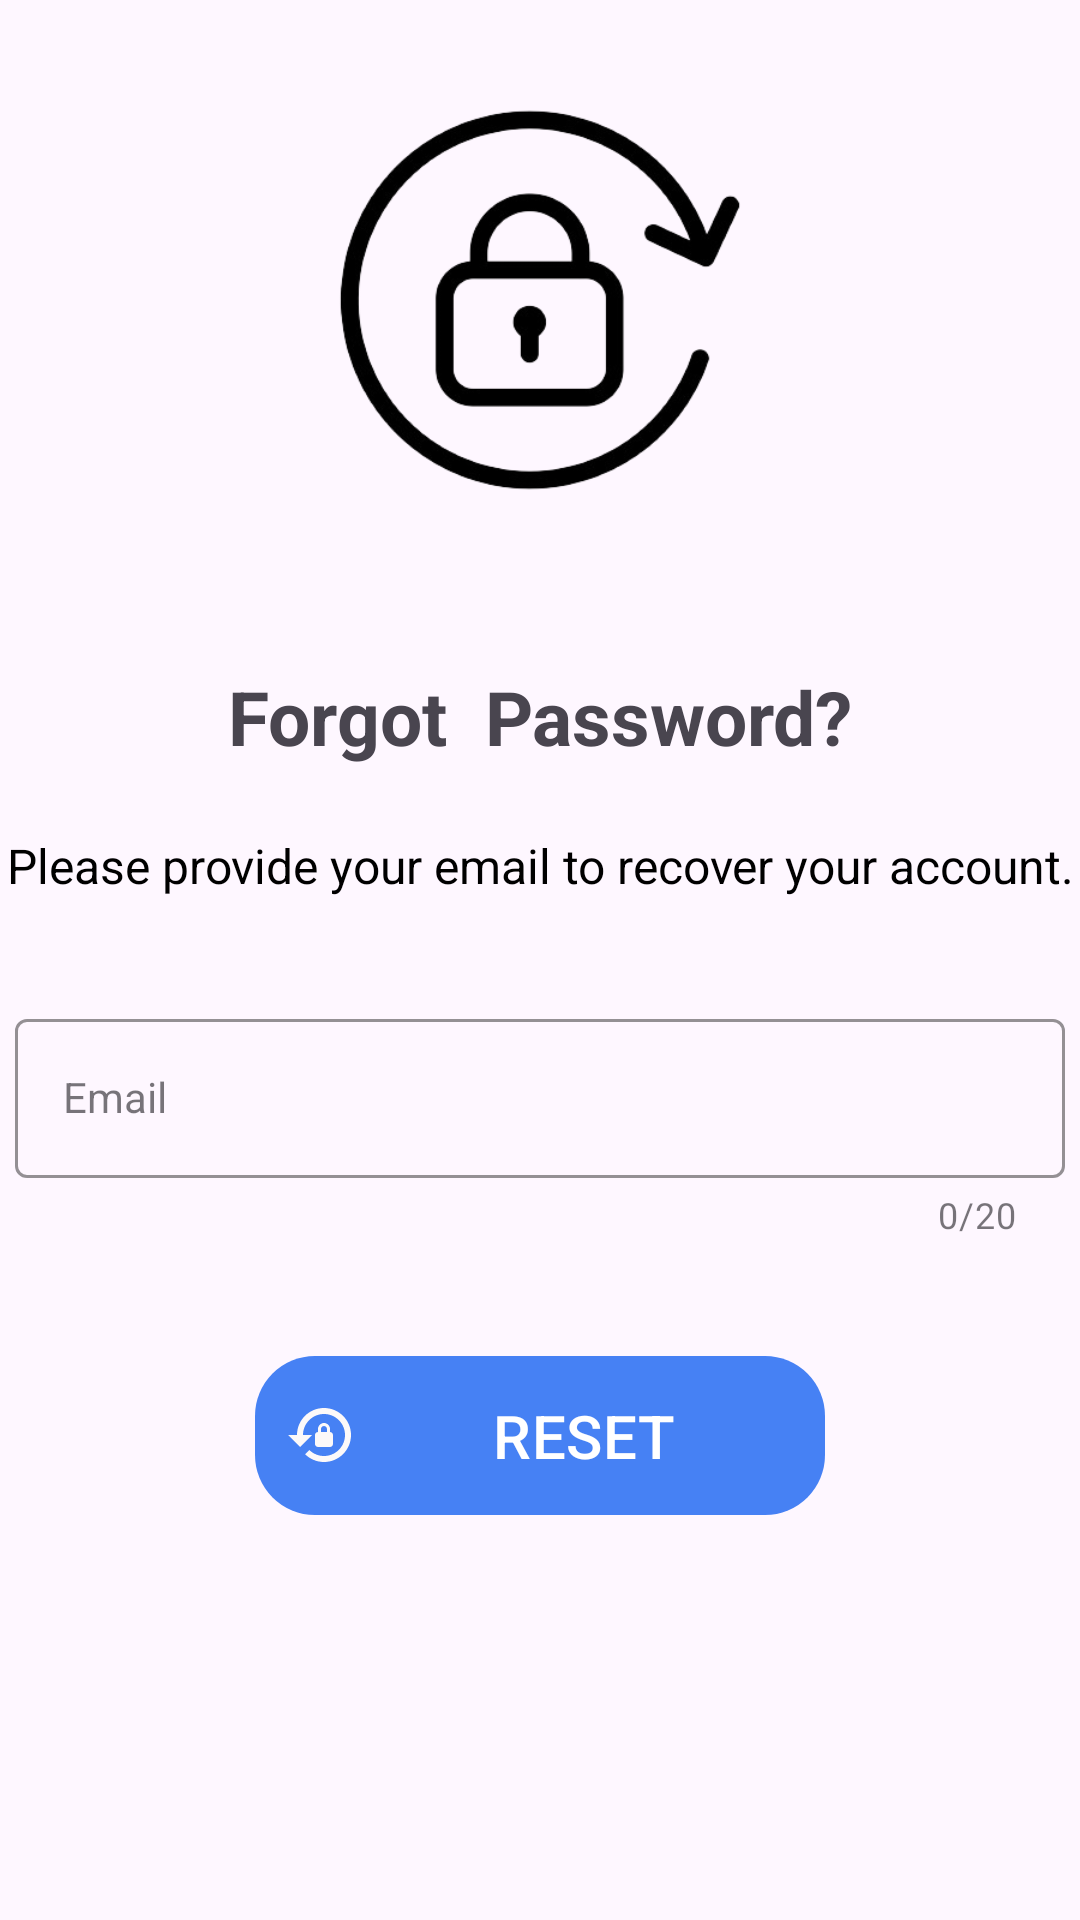

Reconstruct the res/layout file that produces this screen, plus the resources it refers to.
<!-- AndroidManifest.xml: activity theme Theme.RideSharing -->
<!-- res/layout/forgotpassword.xml -->
<?xml version="1.0" encoding="utf-8"?>
<RelativeLayout android:layout_height="match_parent"
    android:layout_width="match_parent"
    xmlns:android="http://schemas.android.com/apk/res/android"
    xmlns:app="http://schemas.android.com/apk/res-auto">

    <ImageView
        android:layout_width="300sp"
        android:layout_height="200sp"
        android:src="@drawable/resetimagee"
        android:layout_centerHorizontal="true"
        android:id="@+id/fpwimage" />

    <TextView
        android:layout_width="match_parent"
        android:layout_height="wrap_content"
        android:text="Forgot  Password?"
        android:layout_below="@+id/fpwimage"
        android:gravity="center"
        android:textSize="25dp"
        android:textStyle="bold"
        android:layout_marginTop="22sp"
        android:id="@+id/textfpw"/>
    <TextView
        android:layout_width="match_parent"
        android:layout_height="wrap_content"
        android:text="Please provide your email to recover your account."
        android:layout_below="@+id/textfpw"
        android:gravity="center"
        android:textSize="16dp"
        android:textColor="@color/black"
        android:layout_marginTop="22sp"
        android:id="@+id/textfpw1"/>

    <com.google.android.material.textfield.TextInputLayout
        android:id="@+id/forgotpasswordemailField"
        style="@style/Widget.MaterialComponents.TextInputLayout.OutlinedBox"
        android:layout_width="match_parent"
        android:layout_height="wrap_content"
        android:layout_marginTop="30sp"
        android:layout_below="@+id/textfpw1"
        android:hint="Email"
        app:boxStrokeColor="@color/black"
        app:counterEnabled="true"
        app:counterMaxLength="20"
        app:endIconMode="clear_text"
        app:hintTextColor="@color/black"
        android:padding="5dp"
        app:startIconDrawable="@drawable/baseline_email_24">

        <com.google.android.material.textfield.TextInputEditText
            style="@style/Widget.MaterialComponents.TextInputLayout.OutlinedBox"
            android:layout_width="match_parent"
            android:layout_height="wrap_content"
            android:inputType="textEmailAddress"
            android:maxLength="25"
            android:id="@+id/textinputemail"
            android:maxLines="1" />
    </com.google.android.material.textfield.TextInputLayout>
    <com.google.android.material.button.MaterialButton
        android:id="@+id/resetbutton"
        android:layout_width="190dp"
        android:layout_height="wrap_content"
        android:layout_marginTop="30dp"
        android:layout_centerHorizontal="true"
        android:drawableLeft="@drawable/baseline_lock_reset_24"
        android:padding="13dp"
        android:paddingStart="10dp"
        android:text="RESET"
        android:textAllCaps="false"
        android:textColor="@color/white"
        android:textSize="20sp"
        app:backgroundTint="#4681F4"
        android:layout_below="@id/forgotpasswordemailField"
        app:cornerRadius="20sp" />

    <ProgressBar
        android:id="@+id/forgotpw"
        android:layout_width="wrap_content"
        android:layout_height="wrap_content"
        android:layout_gravity="center"
        android:visibility="invisible" />
</RelativeLayout>
<!-- resources referenced by this layout -->
<resources>
  <color name="black">#FF000000</color>
  <color name="white">#FFFFFF</color>
  <!-- drawable baseline_lock_reset_24 (drawable) -->
  <vector android:height="24dp" android:tint="#FCF9F9"
      android:viewportHeight="24" android:viewportWidth="24"
      android:width="24dp" xmlns:android="http://schemas.android.com/apk/res/android">
      <path android:fillColor="@android:color/white" android:pathData="M13,3c-4.97,0 -9,4.03 -9,9H1l4,4l4,-4H6c0,-3.86 3.14,-7 7,-7s7,3.14 7,7s-3.14,7 -7,7c-1.9,0 -3.62,-0.76 -4.88,-1.99L6.7,18.42C8.32,20.01 10.55,21 13,21c4.97,0 9,-4.03 9,-9S17.97,3 13,3zM15,11v-1c0,-1.1 -0.9,-2 -2,-2s-2,0.9 -2,2v1c-0.55,0 -1,0.45 -1,1v3c0,0.55 0.45,1 1,1h4c0.55,0 1,-0.45 1,-1v-3C16,11.45 15.55,11 15,11zM14,11h-2v-1c0,-0.55 0.45,-1 1,-1s1,0.45 1,1V11z"/>
  </vector>
  <color name="primaryColor">#FFFFFF</color>
  <color name="primaryDarkColor">#F8F7F7</color>
  <color name="primaryTextColor">@color/white</color>
  <color name="secondaryColor">#2EC4B6</color>
  <color name="secondaryDarkColor">#00b686</color>
  <color name="secondaryTextColor">#000000</color>
  <style name="MyCustomToolbar" parent="Widget.Material3.Toolbar">
          <item name="materialThemeOverlay">@style/ThemeOverlay.App</item>
          <item name="actionBarTheme">@style/ThemeOverlay.Material3.Dark.ActionBar</item>
  
  
      </style>
  <style name="ThemeOverlay.App.MaterialAlertDialog" parent="ThemeOverlay.Material3.MaterialAlertDialog">
          <item name="colorPrimary">@color/black</item>
          <item name="colorSecondary">@color/black</item>
          <item name="colorSurface">@color/green_button</item>
          <item name="colorOnSurface">@color/blue_button</item>
          <item name="colorSurfaceContainerHigh">@color/blue_button</item>
  
          <item name="alertDialogStyle">@style/MaterialAlertDialog.App</item>
          <item name="materialAlertDialogTitleTextStyle">@style/MaterialAlertDialog.App.Title.Text
          </item>
          <item name="buttonBarPositiveButtonStyle">@style/Widget.App.Button</item>
          <item name="buttonBarNegativeButtonStyle">@style/Widget.App.Button</item>
      </style>
  <color name="green_main">#2EC4B6</color>
  <style name="ThemeOverlay.App" parent="">
          <item name="colorSurface">@color/green_main</item>
          <item name="colorOnSurface">@color/primaryDarkColor</item>
      </style>
  <color name="green_button">#039487</color>
  <color name="blue_button">#4681F4</color>
  <style name="MaterialAlertDialog.App" parent="MaterialAlertDialog.Material3">
          <item name="shapeAppearance">@style/ShapeAppearance.App.MediumComponent</item>
  
  
  
  
  
      </style>
  <style name="MaterialAlertDialog.App.Title.Text" parent="MaterialAlertDialog.Material3.Title.Text">
          <item name="android:textColor">@color/blue_button</item>
      </style>
  <style name="Widget.App.Button" parent="Widget.Material3.Button.TextButton.Dialog">
          <item name="android:textColor">@color/darkGray</item>
      </style>
  <style name="ShapeAppearance.App.MediumComponent" parent="ShapeAppearance.Material3.MediumComponent">
  
          <item name="cornerSize">8dp</item>
          <item name="cornerRadius">8dp</item>
      </style>
  <color name="darkGray">#F0212121</color>
</resources>
